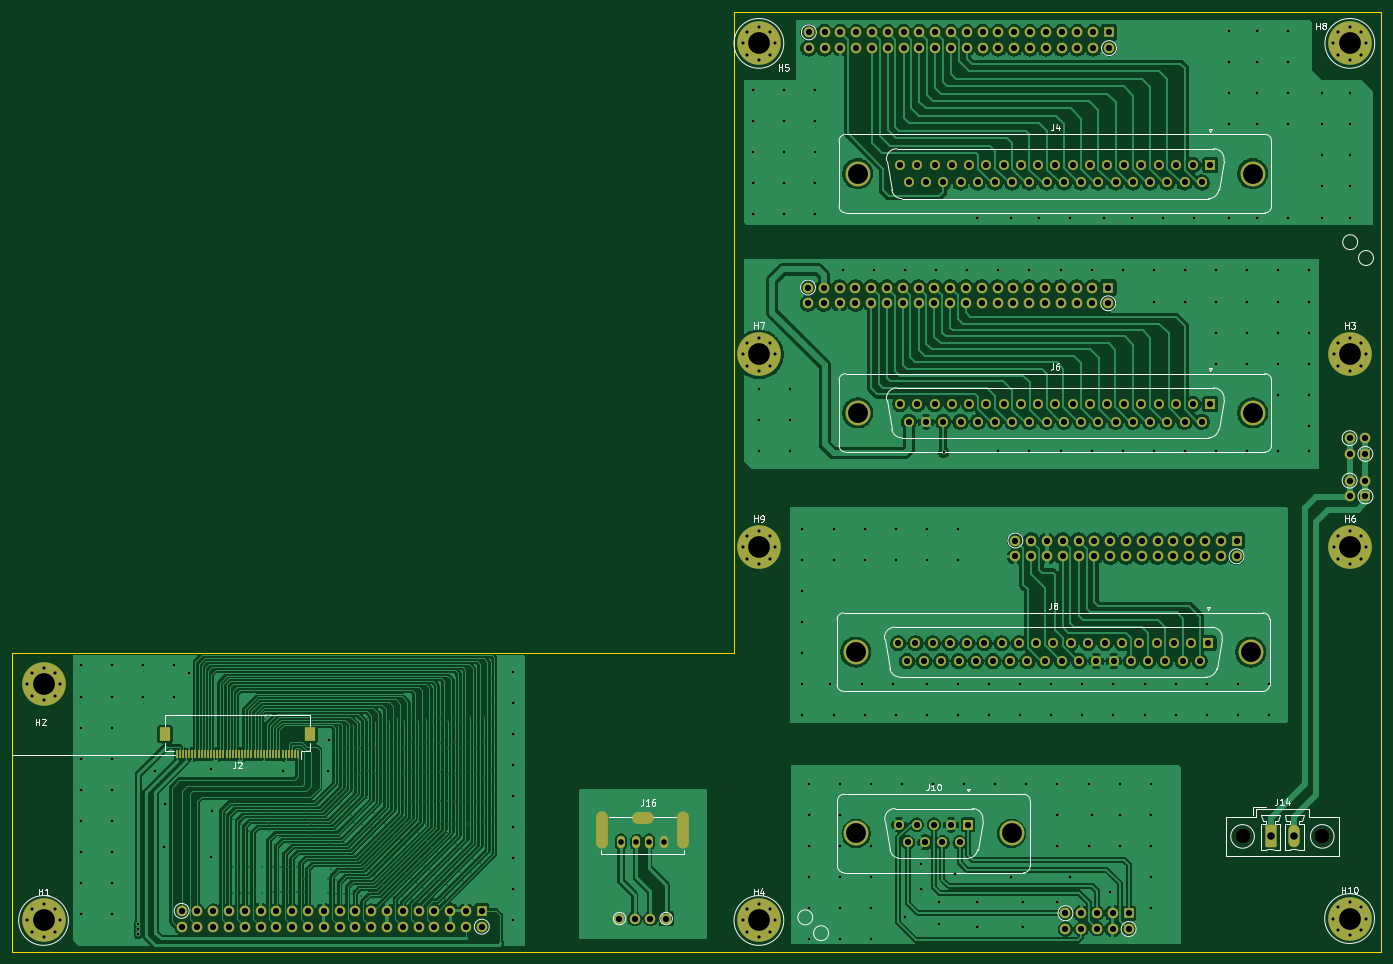
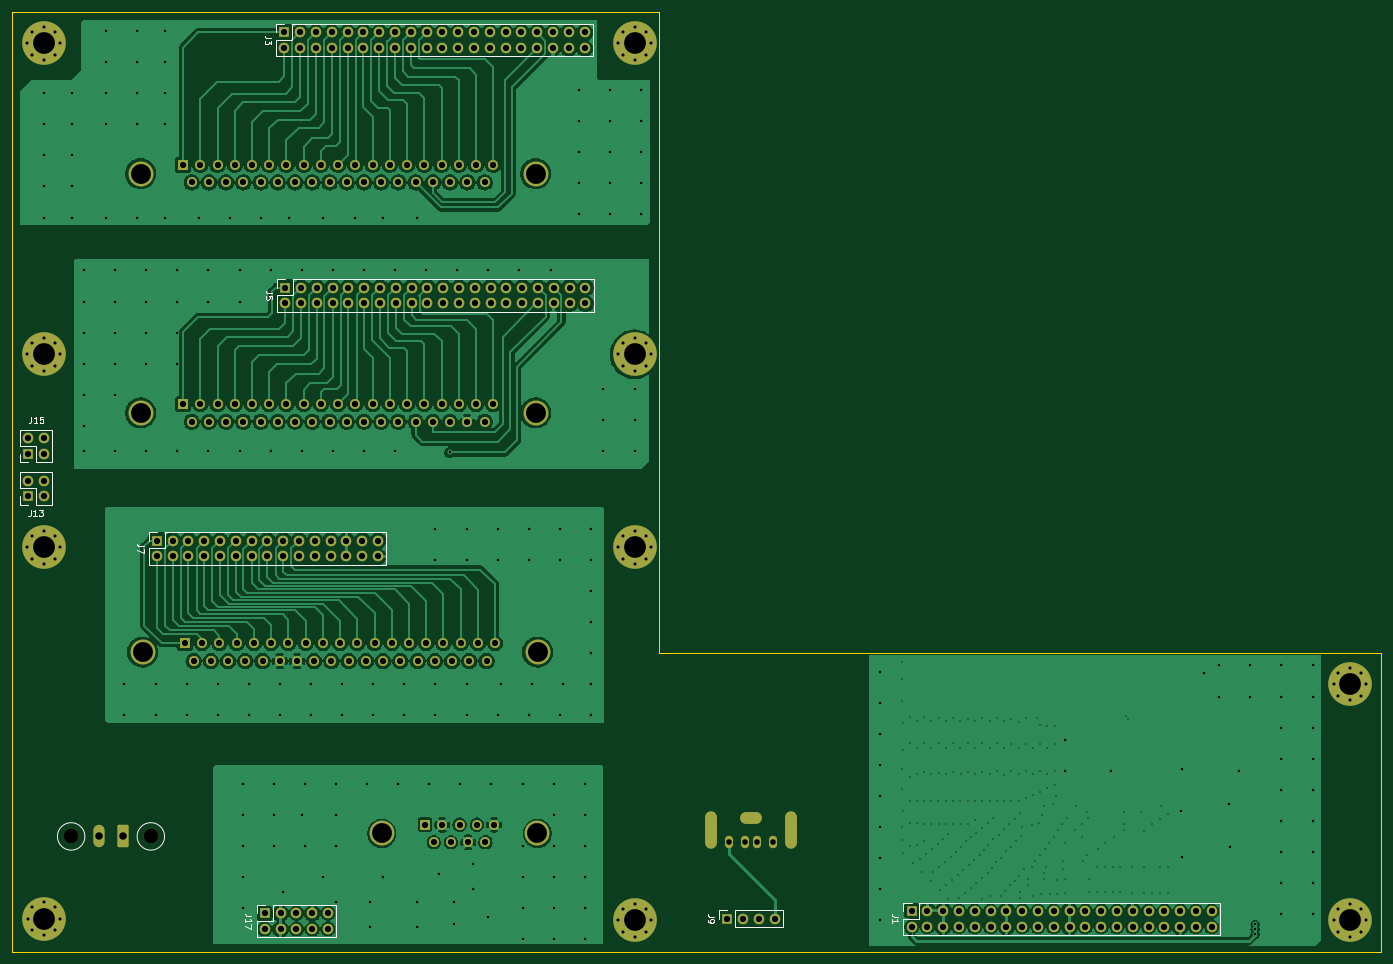
Circuit board: 11 layer files. Board 220.0 x 151.0 mm.
- bottom_copper: tester interface-B_Cu.gbr (433921 bytes)
- bottom_mask: tester interface-B_Mask.gbr (12297 bytes)
- paste: tester interface-B_Paste.gbr (463 bytes)
- bottom_silk: tester interface-B_Silkscreen.gbr (11237 bytes)
- outline: tester interface-Edge_Cuts.gbr (797 bytes)
- top_copper: tester interface-F_Cu.gbr (489404 bytes)
- top_mask: tester interface-F_Mask.gbr (13430 bytes)
- paste: tester interface-F_Paste.gbr (1596 bytes)
- top_silk: tester interface-F_Silkscreen.gbr (27487 bytes)
- drill: tester interface-NPTH.drl (376 bytes)
- drill: tester interface-PTH.drl (15714 bytes)

=== bottom_copper: tester interface-B_Cu.gbr (433921 bytes, source omitted) ===
=== bottom_mask: tester interface-B_Mask.gbr (12297 bytes, source omitted) ===
=== paste: tester interface-B_Paste.gbr ===
%TF.GenerationSoftware,KiCad,Pcbnew,(7.0.0)*%
%TF.CreationDate,2025-01-08T14:06:24+03:30*%
%TF.ProjectId,tester interface,74657374-6572-4206-996e-746572666163,rev?*%
%TF.SameCoordinates,Original*%
%TF.FileFunction,Paste,Bot*%
%TF.FilePolarity,Positive*%
%FSLAX46Y46*%
G04 Gerber Fmt 4.6, Leading zero omitted, Abs format (unit mm)*
G04 Created by KiCad (PCBNEW (7.0.0)) date 2025-01-08 14:06:24*
%MOMM*%
%LPD*%
G01*
G04 APERTURE LIST*
G04 APERTURE END LIST*
M02*

=== bottom_silk: tester interface-B_Silkscreen.gbr (11237 bytes, source omitted) ===
=== outline: tester interface-Edge_Cuts.gbr ===
%TF.GenerationSoftware,KiCad,Pcbnew,(7.0.0)*%
%TF.CreationDate,2025-01-08T14:06:24+03:30*%
%TF.ProjectId,tester interface,74657374-6572-4206-996e-746572666163,rev?*%
%TF.SameCoordinates,Original*%
%TF.FileFunction,Profile,NP*%
%FSLAX46Y46*%
G04 Gerber Fmt 4.6, Leading zero omitted, Abs format (unit mm)*
G04 Created by KiCad (PCBNEW (7.0.0)) date 2025-01-08 14:06:24*
%MOMM*%
%LPD*%
G01*
G04 APERTURE LIST*
%TA.AperFunction,Profile*%
%ADD10C,0.150000*%
%TD*%
G04 APERTURE END LIST*
D10*
X155540000Y-21120000D02*
X259540000Y-21120000D01*
X39540000Y-124120000D02*
X155540000Y-124120000D01*
X259536133Y-172116132D02*
X39540000Y-172120000D01*
X39540000Y-172120000D02*
X39540000Y-124120000D01*
X259540000Y-21120000D02*
X259536133Y-172116132D01*
X155540000Y-124120000D02*
X155540000Y-21120000D01*
M02*

=== top_copper: tester interface-F_Cu.gbr (489404 bytes, source omitted) ===
=== top_mask: tester interface-F_Mask.gbr (13430 bytes, source omitted) ===
=== paste: tester interface-F_Paste.gbr ===
%TF.GenerationSoftware,KiCad,Pcbnew,(7.0.0)*%
%TF.CreationDate,2025-01-08T14:06:24+03:30*%
%TF.ProjectId,tester interface,74657374-6572-4206-996e-746572666163,rev?*%
%TF.SameCoordinates,Original*%
%TF.FileFunction,Paste,Top*%
%TF.FilePolarity,Positive*%
%FSLAX46Y46*%
G04 Gerber Fmt 4.6, Leading zero omitted, Abs format (unit mm)*
G04 Created by KiCad (PCBNEW (7.0.0)) date 2025-01-08 14:06:24*
%MOMM*%
%LPD*%
G01*
G04 APERTURE LIST*
%ADD10R,0.300000X1.300000*%
%ADD11R,1.800000X2.200000*%
G04 APERTURE END LIST*
D10*
%TO.C,J2*%
X65966132Y-140436131D03*
X66466132Y-140436131D03*
X66966132Y-140436131D03*
X67466132Y-140436131D03*
X67966132Y-140436131D03*
X68466132Y-140436131D03*
X68966132Y-140436131D03*
X69466132Y-140436131D03*
X69966132Y-140436131D03*
X70466132Y-140436131D03*
X70966132Y-140436131D03*
X71466132Y-140436131D03*
X71966132Y-140436131D03*
X72466132Y-140436131D03*
X72966132Y-140436131D03*
X73466132Y-140436131D03*
X73966132Y-140436131D03*
X74466132Y-140436131D03*
X74966132Y-140436131D03*
X75466132Y-140436131D03*
X75966132Y-140436131D03*
X76466132Y-140436131D03*
X76966132Y-140436131D03*
X77466132Y-140436131D03*
X77966132Y-140436131D03*
X78466132Y-140436131D03*
X78966132Y-140436131D03*
X79466132Y-140436131D03*
X79966132Y-140436131D03*
X80466132Y-140436131D03*
X80966132Y-140436131D03*
X81466132Y-140436131D03*
X81966132Y-140436131D03*
X82466132Y-140436131D03*
X82966132Y-140436131D03*
X83466132Y-140436131D03*
X83966132Y-140436131D03*
X84466132Y-140436131D03*
X84966132Y-140436131D03*
X85466132Y-140436131D03*
D11*
X87366132Y-137186131D03*
X64066132Y-137186131D03*
%TD*%
M02*

=== top_silk: tester interface-F_Silkscreen.gbr (27487 bytes, source omitted) ===
=== drill: tester interface-NPTH.drl ===
M48
; DRILL file {KiCad (7.0.0)} date Wed Jan  8 14:06:20 2025
; FORMAT={-:-/ absolute / metric / decimal}
; #@! TF.CreationDate,2025-01-08T14:06:20+03:30
; #@! TF.GenerationSoftware,Kicad,Pcbnew,(7.0.0)
; #@! TF.FileFunction,NonPlated,1,2,NPTH
FMAT,2
METRIC
; #@! TA.AperFunction,NonPlated,NPTH,ComponentDrill
T1C2.400
%
G90
G05
T1
X237.296Y-153.606
X250.106Y-153.606
T0
M30

=== drill: tester interface-PTH.drl (15714 bytes, source omitted) ===
